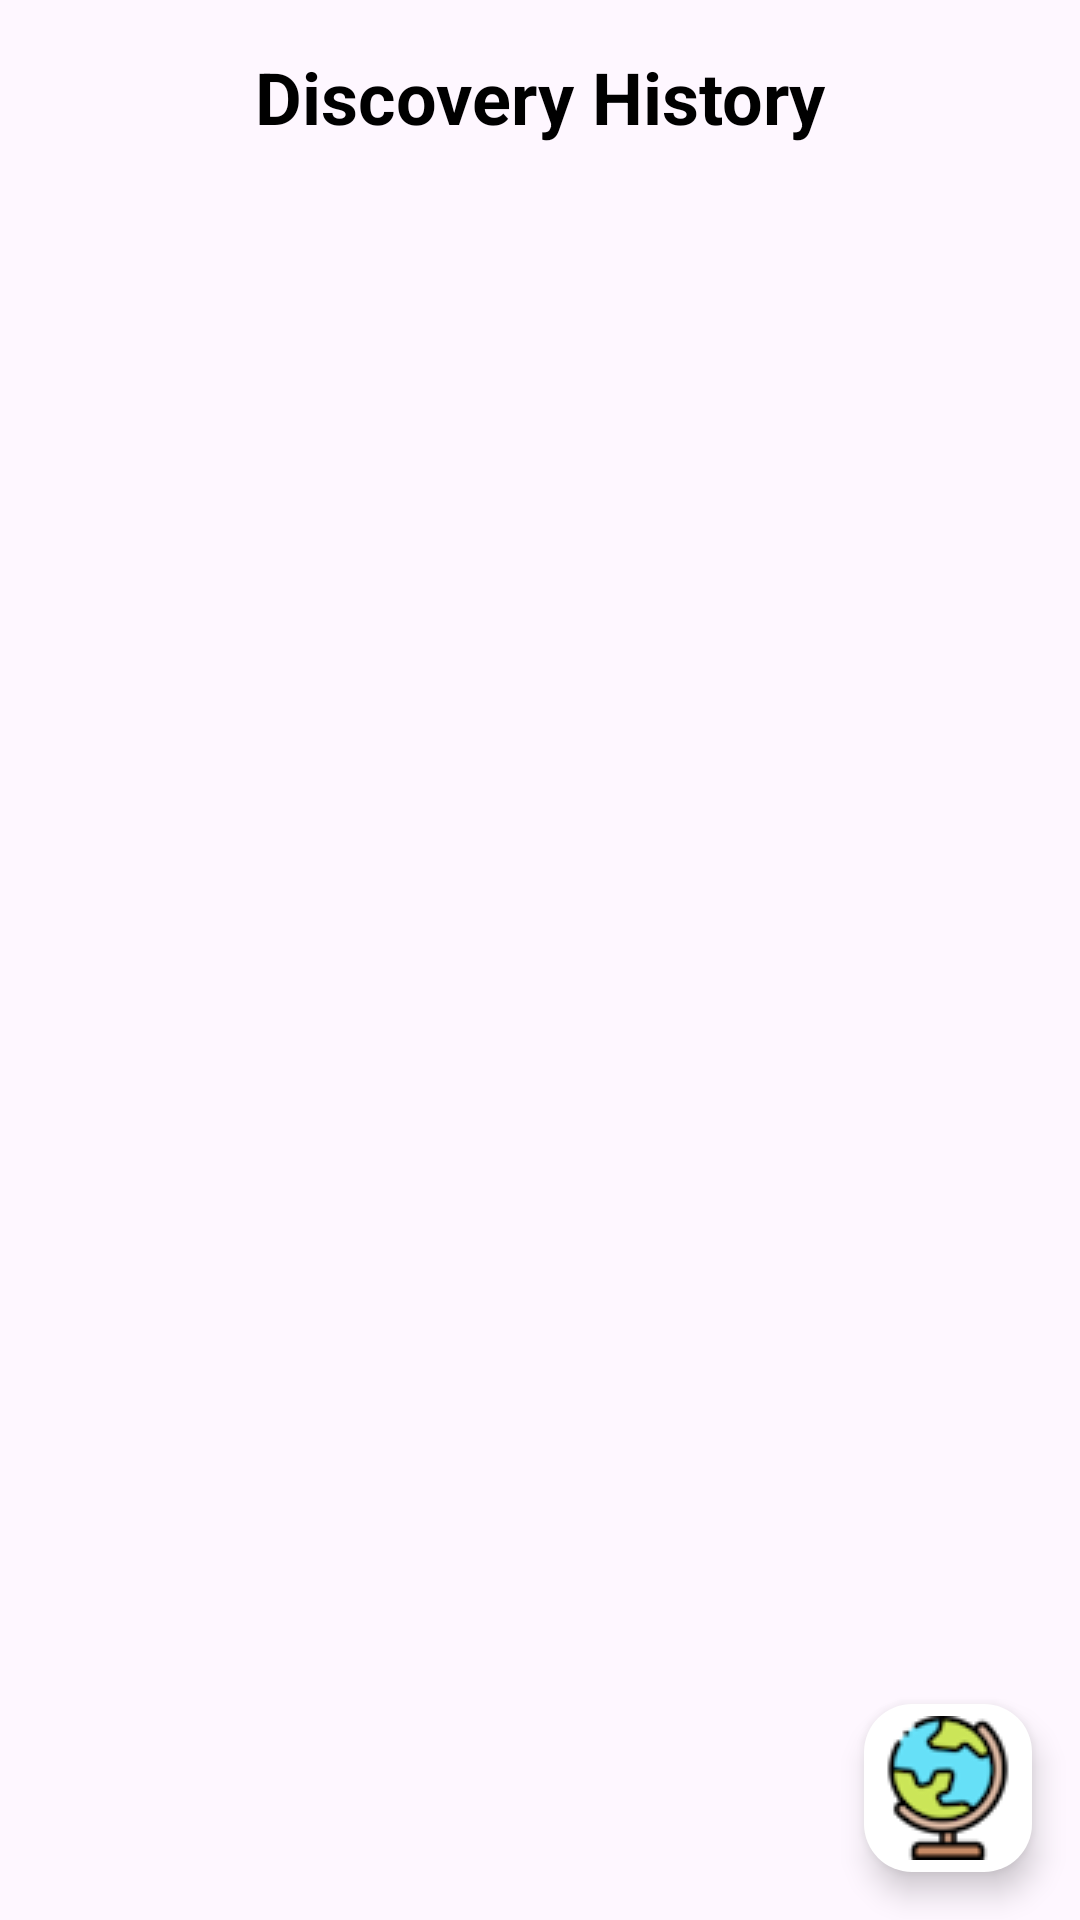

Android layout source for this screen:
<!-- AndroidManifest.xml: application theme Theme.PlayAndLearnGeora -->
<!-- res/layout/activity_discovery_history.xml -->
<?xml version="1.0" encoding="utf-8"?>
<androidx.coordinatorlayout.widget.CoordinatorLayout xmlns:android="http://schemas.android.com/apk/res/android"
    xmlns:app="http://schemas.android.com/apk/res-auto"
    android:layout_width="match_parent"
    android:layout_height="match_parent">

    <LinearLayout
        android:layout_width="match_parent"
        android:layout_height="match_parent"
        android:orientation="vertical">

        <TextView
            android:layout_width="match_parent"
            android:layout_height="wrap_content"
            android:text="@string/info_history_title"
            android:textSize="24sp"
            android:textStyle="bold"
            android:textColor="@color/black"
            android:padding="16dp"
            android:gravity="center"/>

        <ProgressBar
            android:id="@+id/progressBar"
            android:layout_width="wrap_content"
            android:layout_height="wrap_content"
            android:layout_gravity="center"
            android:visibility="gone"/>

        <androidx.recyclerview.widget.RecyclerView
            android:id="@+id/rvDiscovery"
            android:layout_width="match_parent"
            android:layout_height="match_parent"
            android:padding="8dp"
            android:clipToPadding="false"/>

    </LinearLayout>

    <com.google.android.material.floatingactionbutton.FloatingActionButton
        android:id="@+id/fab_menu"
        android:layout_width="wrap_content"
        android:layout_height="wrap_content"
        android:layout_gravity="bottom|end"
        android:layout_margin="16dp"
        android:src="@drawable/globus"
        android:scaleType="centerInside"
        app:backgroundTint="@android:color/white"
        app:tint="@null"
        app:maxImageSize="48dp"
        app:fabSize="normal" />

</androidx.coordinatorlayout.widget.CoordinatorLayout>
<!-- resources referenced by this layout -->
<resources>
  <color name="black">#FF000000</color>
  <!-- drawable globus: png bitmap (drawable, 4131 bytes) -->
  <string name="info_history_title">Discovery History</string>
  <style name="Theme.PlayAndLearnGeora" parent="Base.Theme.PlayAndLearnGeora" />
  <style name="Base.Theme.PlayAndLearnGeora" parent="Theme.Material3.DayNight.NoActionBar">
          
          
      </style>
</resources>
